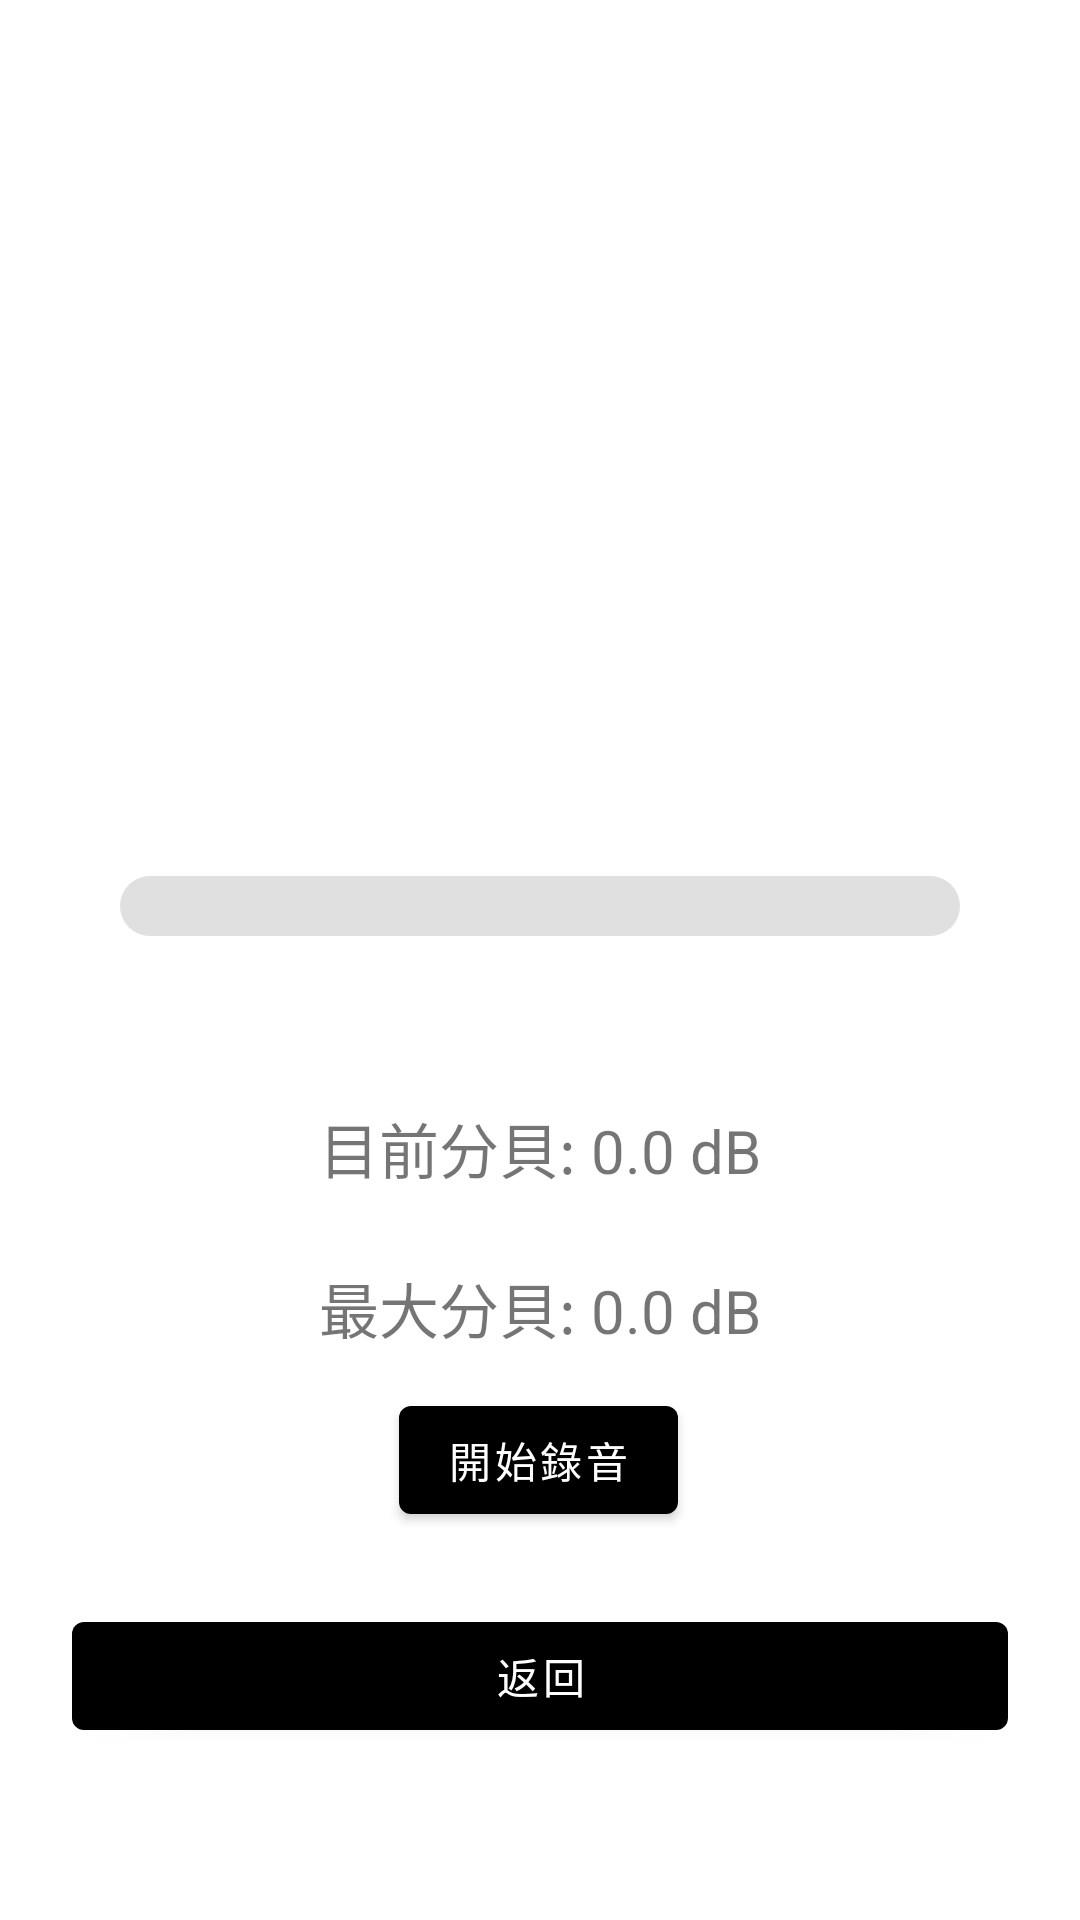

This screen was rendered from an Android layout file. Write that file and the resources it references.
<!-- AndroidManifest.xml: activity theme Theme.AppBarPoc.NoActionBar -->
<!-- res/layout/activity_yell_detail.xml -->
<?xml version="1.0" encoding="utf-8"?>
<androidx.constraintlayout.widget.ConstraintLayout xmlns:android="http://schemas.android.com/apk/res/android"
    xmlns:app="http://schemas.android.com/apk/res-auto"
    xmlns:tools="http://schemas.android.com/tools"
    android:layout_width="match_parent"
    android:layout_height="match_parent"
    android:padding="24dp"
    >

    <ProgressBar
        android:id="@+id/volume_progress"
        style="@android:style/Widget.ProgressBar.Horizontal"
        android:layout_width="0dp"
        android:layout_height="wrap_content"
        android:layout_marginStart="16dp"
        android:layout_marginTop="268dp"
        android:layout_marginEnd="16dp"
        android:max="120"
        android:progressDrawable="@drawable/custom_progress_bar"
        android:progress="0"
        app:layout_constraintEnd_toEndOf="parent"
        app:layout_constraintHorizontal_bias="0.0"
        app:layout_constraintStart_toStartOf="parent"
        app:layout_constraintTop_toTopOf="parent" />

    <Button
        android:id="@+id/start_button"
        android:layout_width="wrap_content"
        android:layout_height="wrap_content"
        android:layout_marginTop="12dp"
        android:text="開始錄音"
        app:layout_constraintEnd_toEndOf="parent"
        app:layout_constraintHorizontal_bias="0.498"
        app:layout_constraintStart_toStartOf="parent"
        app:layout_constraintTop_toBottomOf="@+id/max_decibel_text" />

    <TextView
        android:id="@+id/max_decibel_text"
        android:layout_width="wrap_content"
        android:layout_height="wrap_content"
        android:layout_marginTop="24dp"
        android:text="最大分貝: 0.0 dB"
        android:textSize="20sp"
        app:layout_constraintEnd_toEndOf="parent"
        app:layout_constraintStart_toStartOf="parent"
        app:layout_constraintTop_toBottomOf="@id/decibel_text" />

    <Button
        android:id="@+id/button"
        android:layout_width="match_parent"
        android:layout_height="wrap_content"
        android:layout_marginTop="24dp"
        android:onClick="Onback"
        android:text="返回"
        app:layout_constraintEnd_toEndOf="parent"
        app:layout_constraintHorizontal_bias="0.0"
        app:layout_constraintStart_toStartOf="parent"
        app:layout_constraintTop_toBottomOf="@+id/start_button" />

    <TextView
        android:id="@+id/decibel_text"
        android:layout_width="wrap_content"
        android:layout_height="wrap_content"
        android:layout_marginTop="56dp"
        android:text="目前分貝: 0.0 dB"
        android:textSize="20sp"
        app:layout_constraintEnd_toEndOf="parent"
        app:layout_constraintStart_toStartOf="parent"
        app:layout_constraintTop_toBottomOf="@+id/volume_progress" />

</androidx.constraintlayout.widget.ConstraintLayout>
<!-- resources referenced by this layout -->
<resources>
  <!-- drawable custom_progress_bar (drawable) -->
  <layer-list xmlns:android="http://schemas.android.com/apk/res/android">
      
      <item android:id="@android:id/background">
          <shape android:shape="rectangle">
              <solid android:color="#E0E0E0" />
              <corners android:radius="20dp" />
          </shape>
      </item>
  
      
      <item android:id="@android:id/progress">
          <clip>
              <shape android:shape="rectangle">
                  <gradient
                      android:startColor="#4CAF50"
                      android:endColor="#8BC34A"
                      android:angle="0" />
                  <corners android:radius="20dp" />
              </shape>
          </clip>
      </item>
  </layer-list>
  <style name="Theme.AppBarPoc.NoActionBar">
          <item name="windowActionBar">false</item>
          <item name="windowNoTitle">true</item>
          <item name="android:windowLightStatusBar">true</item>
          <item name="android:statusBarColor">@color/white</item>
      </style>
  <color name="white">#FFFFFFFF</color>
</resources>
